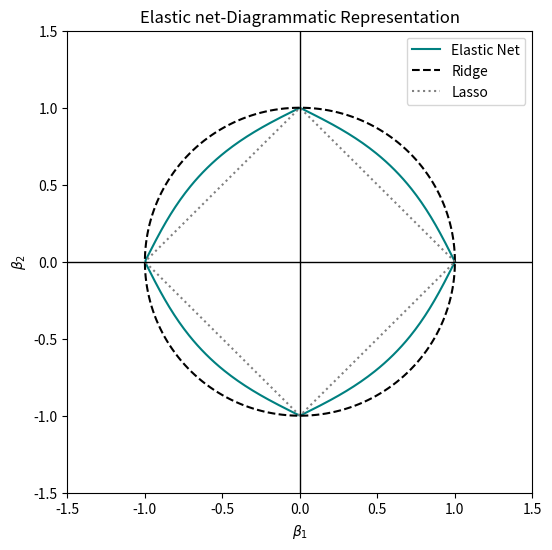

Write the Python code that produced this figure.
import numpy as np
import matplotlib.pyplot as plt

theta = np.linspace(0, 2*np.pi, 400)

# Lasso: L1 norm constraint (diamond)
lasso_x = np.cos(theta) / (np.abs(np.cos(theta)) + np.abs(np.sin(theta)))
lasso_y = np.sin(theta) / (np.abs(np.cos(theta)) + np.abs(np.sin(theta)))

# Ridge: L2 norm constraint (circle)
ridge_x = np.cos(theta)
ridge_y = np.sin(theta)

# Elastic Net: Combination, here weighted sum of L1 and L2 norms
alpha = 0.5  # mixing parameter between lasso and ridge
elastic_x = alpha * lasso_x + (1 - alpha) * ridge_x
elastic_y = alpha * lasso_y + (1 - alpha) * ridge_y

plt.figure(figsize=(6,6))
plt.plot(elastic_x, elastic_y, label='Elastic Net', color='teal')
plt.plot(ridge_x, ridge_y, label='Ridge', color='black', linestyle='--')
plt.plot(lasso_x, lasso_y, label='Lasso', color='gray', linestyle=':')

plt.axhline(0, color='black', linewidth=1)
plt.axvline(0, color='black', linewidth=1)

plt.xlim(-1.5, 1.5)
plt.ylim(-1.5, 1.5)

plt.xlabel(r'$\beta_1$')
plt.ylabel(r'$\beta_2$')
plt.title('Elastic net-Diagrammatic Representation')
plt.legend()
plt.grid(False)
plt.show()